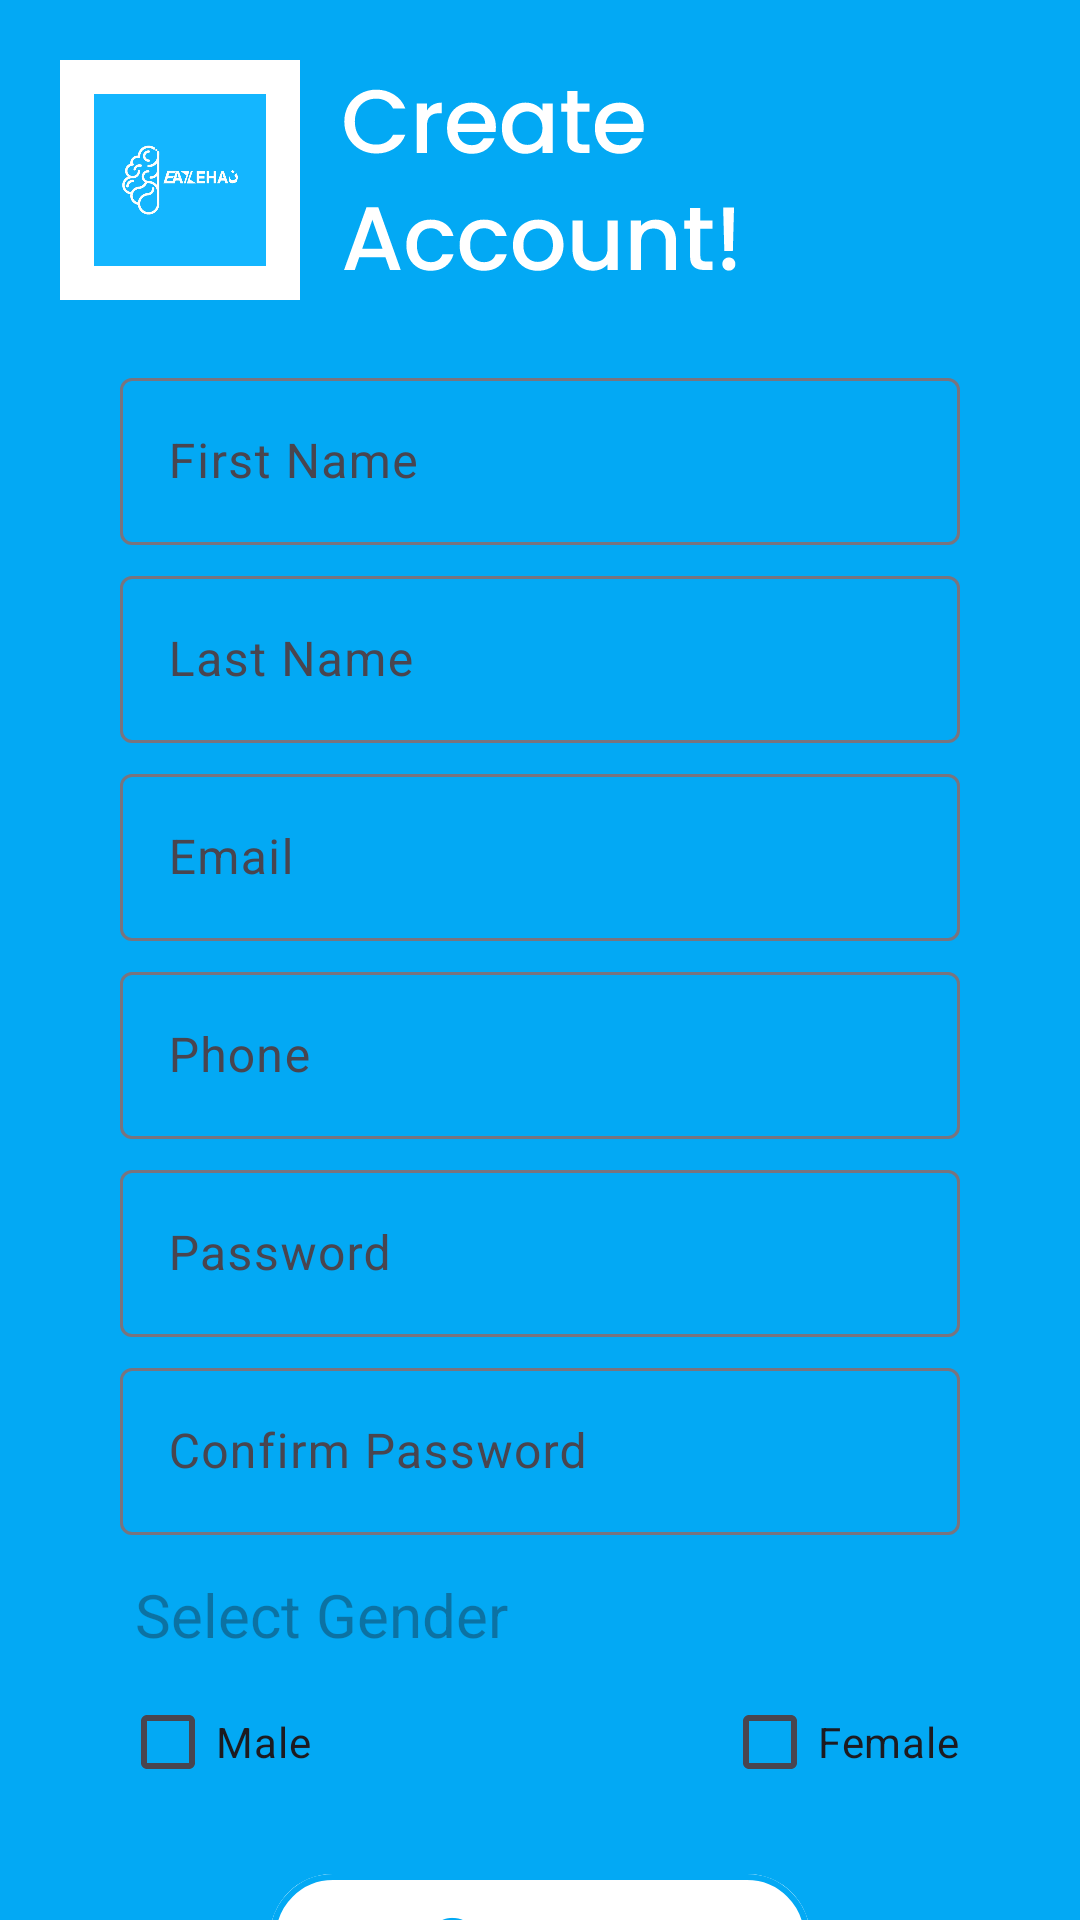

Produce the Android XML layout that renders to this screen, including the resource entries it uses.
<!-- AndroidManifest.xml: application theme Theme.PyschologistAppointment -->
<!-- res/layout/fragment_sign_up.xml -->
<?xml version="1.0" encoding="utf-8"?>
<androidx.constraintlayout.widget.ConstraintLayout xmlns:android="http://schemas.android.com/apk/res/android"
    xmlns:tools="http://schemas.android.com/tools"
    android:layout_width="match_parent"
    android:layout_height="match_parent"
    android:background="@color/teal_200"
    xmlns:app="http://schemas.android.com/apk/res-auto"
    tools:context=".views.fragments.auth.SignUpFragment">

    <ImageView
        android:id="@+id/imageLogo"
        android:layout_width="80dp"
        android:layout_height="80dp"
        android:src="@drawable/img"
        app:layout_constraintStart_toStartOf="parent"
        app:layout_constraintTop_toTopOf="parent"
        android:layout_marginTop="20dp"
        android:layout_marginStart="20dp"/>

    <ImageView
        android:id="@+id/tvLabel"
        android:layout_width="wrap_content"
        android:layout_height="wrap_content"
        android:src="@drawable/create_account_"
        app:layout_constraintBottom_toBottomOf="@+id/imageLogo"
        app:layout_constraintEnd_toEndOf="parent"
        app:layout_constraintStart_toStartOf="parent"
        app:layout_constraintTop_toTopOf="@+id/imageLogo" />


    <androidx.constraintlayout.widget.ConstraintLayout
        android:id="@+id/loginpanal"
        android:layout_width="match_parent"
        android:layout_height="590dp"
        android:background="@drawable/panal_bg"
        android:orientation="vertical"
        android:padding="40dp"
        android:layout_marginTop="20dp"
        app:layout_constraintBottom_toBottomOf="parent"
        app:layout_constraintTop_toBottomOf="@+id/tvLabel">

        <com.google.android.material.textfield.TextInputLayout
            android:id="@+id/fnamefield"
            android:layout_width="match_parent"
            android:layout_height="wrap_content"
            app:layout_constraintEnd_toEndOf="parent"
            app:layout_constraintStart_toStartOf="parent"
            app:layout_constraintTop_toTopOf="parent">

            <EditText
                android:id="@+id/etFname"
                android:layout_width="match_parent"
                android:layout_height="wrap_content"
                android:hint="First Name"
                android:inputType="textCapWords"
                android:singleLine="true" />
        </com.google.android.material.textfield.TextInputLayout>

        <com.google.android.material.textfield.TextInputLayout
            android:id="@+id/lnamefield"
            android:layout_width="match_parent"
            android:layout_height="wrap_content"
            android:layout_marginTop="5dp"
            app:layout_constraintEnd_toEndOf="parent"
            app:layout_constraintStart_toStartOf="parent"
            app:layout_constraintTop_toBottomOf="@+id/fnamefield">

            <EditText
                android:id="@+id/etLname"
                android:layout_width="match_parent"
                android:layout_height="wrap_content"
                android:layout_marginTop="5dp"
                android:hint="Last Name" />
        </com.google.android.material.textfield.TextInputLayout>

        <com.google.android.material.textfield.TextInputLayout
            android:id="@+id/emailfield"
            android:layout_width="match_parent"
            android:layout_height="wrap_content"
            android:layout_marginTop="5dp"
            app:layout_constraintEnd_toEndOf="parent"
            app:layout_constraintStart_toStartOf="parent"
            app:layout_constraintTop_toBottomOf="@+id/lnamefield">

            <EditText
                android:id="@+id/etEmail"
                android:layout_width="match_parent"
                android:layout_height="wrap_content"
                android:layout_marginTop="5dp"
                android:hint="Email" />
        </com.google.android.material.textfield.TextInputLayout>

        <com.google.android.material.textfield.TextInputLayout
            android:id="@+id/phonefield"
            android:layout_width="match_parent"
            android:layout_height="wrap_content"
            android:layout_marginTop="5dp"
            app:layout_constraintEnd_toEndOf="parent"
            app:layout_constraintStart_toStartOf="parent"
            app:layout_constraintTop_toBottomOf="@+id/emailfield">

            <EditText
                android:id="@+id/etPhone"
                android:layout_width="match_parent"
                android:layout_height="wrap_content"
                android:layout_marginTop="5dp"
                android:hint="Phone"
                android:inputType="phone" />
        </com.google.android.material.textfield.TextInputLayout>

        <com.google.android.material.textfield.TextInputLayout
            android:id="@+id/passfield"
            android:layout_width="match_parent"
            android:layout_height="wrap_content"
            android:layout_marginTop="5dp"
            app:layout_constraintEnd_toEndOf="parent"
            app:layout_constraintStart_toStartOf="parent"
            app:layout_constraintTop_toBottomOf="@+id/phonefield">

            <EditText
                android:id="@+id/etPassword"
                android:layout_width="match_parent"
                android:layout_height="wrap_content"
                android:layout_marginTop="5dp"
                android:hint="Password"
                android:inputType="textWebPassword" />
        </com.google.android.material.textfield.TextInputLayout>

        <com.google.android.material.textfield.TextInputLayout
            android:id="@+id/confpassfield"
            android:layout_width="match_parent"
            android:layout_height="wrap_content"
            android:layout_marginTop="5dp"
            app:layout_constraintEnd_toEndOf="parent"
            app:layout_constraintStart_toStartOf="parent"
            app:layout_constraintTop_toBottomOf="@+id/passfield">

            <EditText
                android:id="@+id/etConfirmPassword"
                android:layout_width="match_parent"
                android:layout_height="wrap_content"
                android:layout_marginTop="5dp"
                android:hint="Confirm Password"
                android:inputType="textWebPassword" />
        </com.google.android.material.textfield.TextInputLayout>

        <TextView
            android:id="@+id/tvGender"
            android:layout_width="match_parent"
            android:layout_height="wrap_content"
            android:layout_marginTop="8dp"
            android:padding="5dp"
            android:hint="Select Gender"
            android:textSize="20sp"
            app:layout_constraintEnd_toEndOf="parent"
            app:layout_constraintStart_toStartOf="parent"
            app:layout_constraintTop_toBottomOf="@id/confpassfield" />

        <CheckBox
            android:id="@+id/cbMale"
            android:layout_width="wrap_content"
            android:layout_height="wrap_content"
            android:text="Male"
            app:layout_constraintStart_toStartOf="@id/tvGender"
            app:layout_constraintTop_toBottomOf="@id/tvGender"/>

        <CheckBox
            android:id="@+id/cbFemale"
            android:layout_width="wrap_content"
            android:layout_height="wrap_content"
            android:text="Female"
            app:layout_constraintEnd_toEndOf="@id/tvGender"
            app:layout_constraintTop_toBottomOf="@id/tvGender"/>

    </androidx.constraintlayout.widget.ConstraintLayout>

    <com.google.android.material.button.MaterialButton
        android:id="@+id/btnSignUp"
        android:layout_width="180dp"
        android:layout_height="50dp"
        android:layout_gravity="center"
        android:text="Create"
        android:textColor="@color/teal_200"
        android:textStyle="bold"
        app:strokeWidth="2dp"
        android:textSize="25sp"
        android:backgroundTint="@color/white"
        app:strokeColor="@color/teal_200"
        app:layout_constraintBottom_toBottomOf="@id/loginpanal"
        app:layout_constraintEnd_toEndOf="parent"
        app:layout_constraintStart_toStartOf="parent"
        tools:ignore="MissingConstraints" />

    <com.airbnb.lottie.LottieAnimationView
        android:layout_width="match_parent"
        android:layout_height="match_parent"
        android:id="@+id/loadingProgressBar"
        android:background="@color/white"
        app:layout_constraintStart_toStartOf="parent"
        app:layout_constraintEnd_toEndOf="parent"
        app:lottie_rawRes="@raw/animation_five"
        app:lottie_autoPlay="true"
        app:lottie_loop="true"
        android:visibility="gone"
        android:layout_gravity="center" />




</androidx.constraintlayout.widget.ConstraintLayout>
<!-- resources referenced by this layout -->
<resources>
  <color name="teal_200">#03A9F4</color>
  <color name="white">#FFFFFFFF</color>
  <!-- drawable create_account_: vector/xml drawable (drawable, 7137 chars, omitted) -->
  <!-- drawable img: png bitmap (drawable, 108363 bytes) -->
  <!-- drawable panal_bg (drawable) -->
  <?xml version="1.0" encoding="utf-8"?>
  <layer-list xmlns:android="http://schemas.android.com/apk/res/android">
      <item android:drawable="@drawable/shadow_panal_bg"/>
      <item>
          <shape
              android:shape="rectangle"
              >
              <corners
                  android:radius="20dp"/>
              <solid android:color="@color/white"/>
          </shape>
      </item>
  </layer-list>
  <style name="Theme.PyschologistAppointment" parent="Base.Theme.PyschologistAppointment" />
  <style name="Base.Theme.PyschologistAppointment" parent="Theme.Material3.DayNight.NoActionBar">
          
           <item name="colorPrimary">@color/teal_200</item>
      </style>
</resources>
